pico-8 play session: hold → + tap 🅾, after a click and taps of 🅾, ❎, 🅾+❎, 🅾 in the second before t = 0

[t = 1 s] hold → ~1s, tap 🅾 ~2×
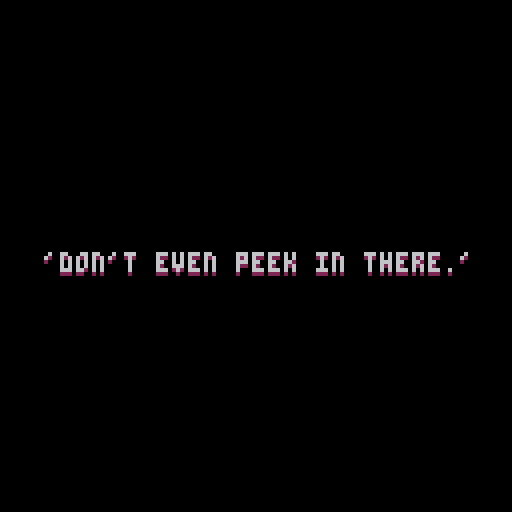
[t = 2 s] hold → ~2s, tap 🅾 ~4×
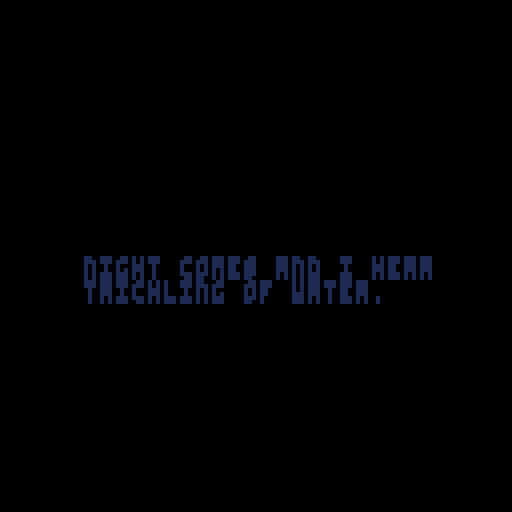
[t = 4 s] hold → ~4s, tap 🅾 ~7×
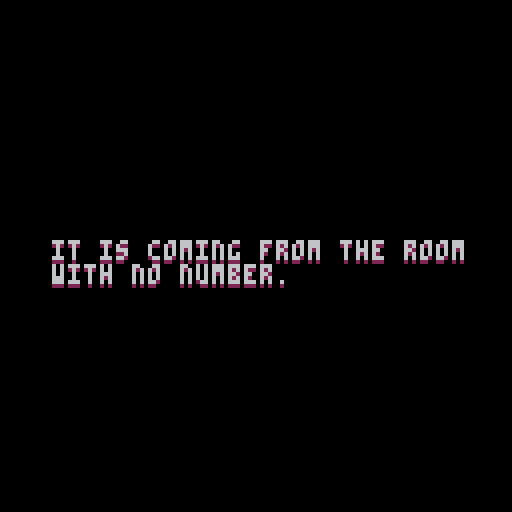
[t = 6 s] hold → ~6s, tap 🅾 ~10×
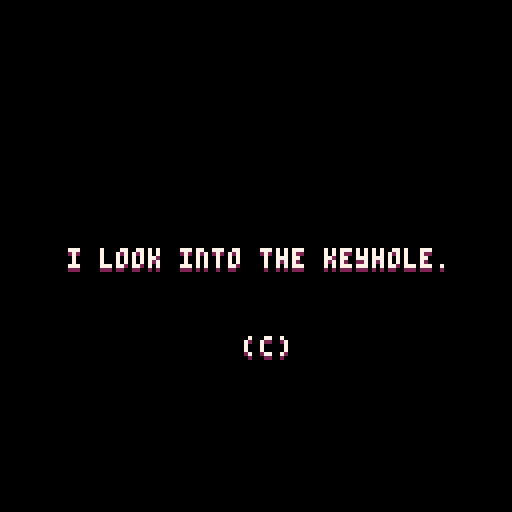
[t = 8 s] hold → ~8s, tap 🅾 ~14×
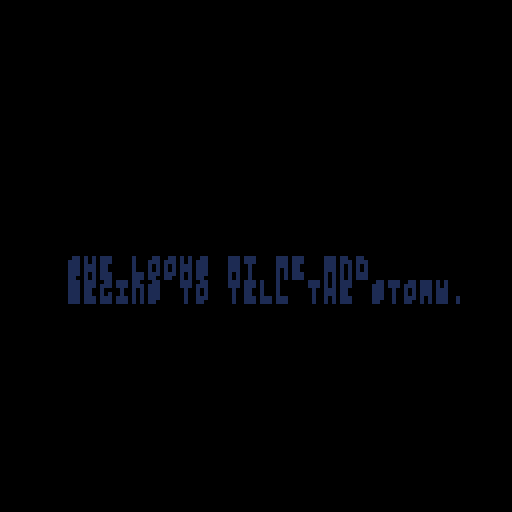

pico-8 cartridge
version 16
__lua__
--red//black:
--two horror short stories

function _init()
a={}
a.b="red"
a.c="🅾️"
a.d="❎"
if(not e()) then
a.c="(c)"
a.d="(x)"
end
a.f=0
if(g()) a.b="piracy"
h={}
h.i=0
h.j=0
h.k=0
h.l=0
h.m=0
if(a.b=="red") n()
if(a.b=="black") o()
end
function _update60()
if(a.b=="red") p()
if(a.b=="black") q()
end
function _draw()
if(a.b=="title") r()
if(a.b=="red") s()
if(a.b=="black") t()
if(a.b=="end") u()
if(a.b=="piracy") v()
end
function w()
if(h.i>0) then
h.j=16-rnd(16)
h.k=16-rnd(16)
h.j*=h.i
h.k*=h.i
camera(h.j,h.k)
h.i=h.i*0.9
if(h.i<0.05) h.i=0
end
end
function x(y,l,m,z,ba)
if(l=="c") l=bb(y)
if(m=="c") m=bc(y)
for bd=-1,1,1 do
for be=-1,1,1 do
print(y,l+be,m+bd,ba)
end
end
print(y,l,m,z)
end
function bf(y,l,m,z,ba)
if(l=="c") l=bb(y)
if(m=="c") m=bc(y)
print(y,l,m+1,ba)
print(y,l,m,z)
end
function bb(y)
if(bg(y)==1) then
return(64-#y*2)+1
else
local bh=0
local bi=0
for be=1,#y,1 do
bh+=1
if(sub(y,be,be)=="\n"or be==#y) then
if(bh-1>bi) bi=bh-1
bh=0
end
end
return(64-(bi)*2)+1
end
end
function bc(y)
local count=bg(y)
return(64-count*3)+1
end
function bg(y)
local count=1
for be=1,#y,1 do
if(sub(y,be,be)=="\n") count+=1
end
return count
end
function bj(bk)
bl={}
bm={}
bn=3
bo=7
if bk then
bn=bk
end
bp()
end
function bq(br,bs)
local bt={}
local bu=""
local bv=""
local bw=""
local bx=function()
if#bv+#bu>29 then
add(bt,bu)
bu=""
end
bu=bu..bv
bv=""
end
for be=1,#br do
bw=sub(br,be,be)
bv=bv..bw
if bw==" "then
bx()
elseif#bv>28 then
bv=bv.."-"
bx()
end
end
bx()
if bu~=""then
add(bt,bu)
end
add(bl,bt)
if bs==nil then
bs=0
end
add(bm,bs)
end
function bp()
by={}
for be=1,bn do
add(by,"")
end
bz=0
ca=0
end
function cb()
bz+=1
for be=1,#by-1 do
by[be]=by[be+1]
end
by[#by]=""
end
function cc()
if bm[1]~=0 then
bm[1]()
end
del(bm,bm[1])
del(bl,bl[1])
bp()
end
function cd()
if#bl>0 then
if bz==0 then
bz=1
end
local ce=#by
local cf=bl[1]
local cg=#by[ce]
local ch=cg>=#cf[bz]
if ch and bz>=#cf then
if btnp(4) then
cc()
return
end
elseif bz>0 then
ca-=1
if not ch then
if ca<=0 then
local ci=cg+1
local bw=sub(cf[bz],ci,ci)
ca=1
if bw~=" "then
sfx(0)
end
if bw=="."then
ca=6
end
by[ce]=by[ce]..bw
end
if btnp(4) then
by[ce]=cf[bz]
end
else
if btnp(4) then
cb()
end
end
end
end
end
function cj()
if#bl>0 then
local ce=#by
local ck=0
if bz<ce then
ck=ce-bz
end
rectfill(h.l,125+h.m-ce*8,125+h.l,125+h.m,0)
rect(2+h.l-2,125+h.m-ce*8,125+h.l,125+h.m,7)
if bz>0 and#by[#by]==#bl[1][bz] then
bf(a.c,112+h.l,118+h.m,bo,2)
end
for be=1,ce do
bf(by[be],4+h.l,be*8+119-(ce+ck)*8+h.m+1,bo,2)
end
end
end
function cl(y,bs)
if(bs==-1) then
bs=nil
else
bs=bs or cm
end
cn.co=true
bq(y,bs)
end
function cm()
cn.co=false
end
function cp()
bo=7
end
function cq()
bo=15
end
function cr()
bo=8
end
function e()
local cs=stat(102)
if(cs==0 or cs=="www.lexaloffle.com") return true
return false
end
function g()
local ct={
0,
'',
'127.0.0.1',
'localhost',
'lexaloffle.com',
'www.lexaloffle.com',
'pocketfruit.itch.io',
'playpico.com',
'www.playpico.com'
}
local cu=stat(102)
local cv=true
for cw in all(ct) do
if(cu==cw) cv=false
end
if(sub(cu,-14)=='.ssl.hwcdn.net') cv=false
return cv
end
function v()
if(not cx) cx=stat(102)
cls()
print("you are playing this game from",0,0,8)
print("an unauthorized website.",0,6,8)
print("please visit",0,18,8)
print("pocketfruit.itch.io",0,24,7)
print("to play a legitimate copy.",0,30,8)
print("please help to avoid piracy",0,42,8)
print("and properly support the author",0,48,8)
print("of this game.",0,54,8)
print("thank you.",0,66,8)
print("domain: "..cx,0,78,9)
end
function cy(cz,da,db)
return(1-db)*cz+db*da
end
function dc(cz,da,dd)
local de=cz+dd
local df=false
if(de>=da) df=true
return mid(cz,de,da),df
end
do
local dg=' !"#%\'()*+,-./0123456789:;<=>?abcdefghijklmnopqrstuvwxyz[]^_{~}'
local dh={}
for be=1,#dg do
dh[sub(dg,be,be)]=be
end
local di=0x5f80
local ck=0
local function dj()
if di+ck>0x5fff then assert(false,'event is too large.') end
end
local function dk(dl)
dj()
poke(di+ck,dh[dl])
ck+=1
end
local function dm(dn)
dj()
poke(di+ck,dn)
ck+=1
end
local function dp()
dj()
poke(di+ck,255)
ck=0
end
local function dq(dr)
dm(#dr)
for be=1,#dr do dk(sub(dr,be,be)) end
end
function ds(dt,du,dv,dw)
dv=dv or""
dw=tostr(dw) or""
dq(dt)
dq(du)
dq(dv)
dq(dw)
dp()
end
end
function n()
dx={
"i check into a small hotel\na few kilometers from kiev.",
"it is late. i am tired.",
"i tell the woman at the desk\nthat i want a room.",
"she tells me the room\nnumber and gives me the key.",
"'but one more thing, comrade;\nthere is one room without\nnumber and it's always\nlocked.'",
"'don't even peek in there.'",
"i take the key and go to\nmy room to sleep.",
"night comes and i hear\ntrickling of water.",
"it comes from the room across.",
"i cannot sleep,\nso i open my door.",
"it is coming from the room\nwith no number.",
"i pound on the door.",
"no response.",
"i look into the keyhole.",
"all i see is red.",
"the water is still trickling.\ni go down to the front desk\nto complain.",
"'by the way,\nwho is in that room?'",
"she looks at me and\nbegins to tell the story.",
"there once lived\na woman in there.",
"murdered by her husband.",
"her skin all white,\nexcept her eyes, ...",
"... which were red."
}
dx.dy=1
dx.dz=false
dx.z={0,1,2,6,7}
dx.ba={0,1,1,2,2}
dx.ea=1
dx.m=72
dx.eb=bc(dx[1])
dx.f=0
music(0)
ds("red","started")
end
function p()
dx.m=cy(dx.m,dx.eb,.08)
dx.ea,dx.dz=dc(dx.ea,#dx.z,.15)
if(dx.dy<#dx) then
if(btnp(4)) then
dx.dy+=1
if(dx.dy==#dx-1) music(-1)
if(dx.dy<#dx) then
dx.ea=1
dx.m=72
dx.eb=bc(dx[dx.dy])
sfx(0)
end
if(dx.dy==#dx) sfx(2)
end
else
dx.f+=1
h.i=.1
if(dx.f>240) then
a.b="black"
o()
end
end
end
function s()
cls()
local ec=flr(dx.ea)
if(dx.dy<#dx) then
bf(dx[dx.dy],"c",dx.m,dx.z[ec],dx.ba[ec])
if(dx.dz) bf(a.c,61,84,7,2)
else
w()
bf(dx[dx.dy],"c","c",8,2)
end
end
function r()
cls()
bf("red//black:","c",56,8,2)
bf("two horror short stories","c",64,7,2)
end
function o()
ed()
bj()
cn={}
cn.ee=0
cn.co=false
cn.f=0
cn.ec=5
cn.i=false
ef={}
ef.eg,ef.eh=128,128
ef.ei=false
ej={}
ek(16,8,el)
ek(17,8,el)
ek(18,8,el)
ek(11,8,em)
ek(12,8,em)
ek(10,6,em)
ek(6,6,en)
ek(7,6,en)
ek(8,6,en)
ek(9,6,en)
ek(10,6,eo)
ek(11,8,eo)
ek(12,8,eo)
ek(6,12,ep)
ek(7,12,ep)
ek(19,6,eq)
ek(20,6,eq)
ek(13,9,er)
ek(13,10,er)
ek(6,6,es)
ek(7,6,es)
ek(8,6,es)
ek(9,6,es)
ek(13,9,et)
ek(13,10,et)
ek(6,6,eu)
ek(7,6,eu)
ek(8,6,eu)
ek(9,6,eu)
cn.eg,cn.eh=24,16
cn.ev={
0,0,0,0,0,0,0,0,0,0,0,0,0,0,0,0,0,0,0,0,0,0,0,0,
0,1,2,3,3,3,3,3,3,3,3,3,4,0,1,2,3,3,3,3,3,3,4,0,
0,5,0,6,6,6,6,6,6,7,8,9,10,0,5,0,6,6,6,11,12,6,10,0,
0,5,0,13,13,14,15,15,16,17,18,19,10,0,5,0,13,13,13,20,21,13,10,0,
0,5,94,22,22,24,25,25,26,27,23,28,10,0,5,94,22,23,29,30,23,28,10,0,
0,5,0,31,31,32,33,34,35,36,31,31,37,38,39,0,31,31,40,41,31,31,10,0,
0,5,0,31,31,31,31,31,31,31,31,31,42,43,44,0,31,31,45,46,31,31,10,0,
0,5,0,47,48,49,50,49,51,52,31,31,53,6,54,0,31,31,55,56,31,31,10,0,
0,5,0,57,58,59,60,59,61,62,31,31,63,64,65,0,31,31,31,31,31,31,10,0,
0,5,0,66,67,68,69,70,71,72,31,31,73,73,73,73,31,31,31,31,31,31,10,0,
0,5,0,31,31,31,31,31,31,31,31,31,31,31,31,31,31,31,31,31,74,75,10,0,
0,5,0,31,31,31,31,31,31,31,31,31,76,77,78,31,31,31,31,31,79,80,10,0,
0,5,0,31,31,31,31,31,31,31,31,31,10,0,5,31,31,31,31,31,81,82,10,0,
0,83,38,49,84,85,49,86,49,49,49,49,87,0,83,49,49,49,49,49,88,89,87,0,
0,0,0,0,90,91,92,93,0,0,0,0,0,0,0,0,0,0,0,0,0,0,0,0,
0,0,0,0,0,0,0,0,0,0,0,0,0,0,0,0
}
ew={}
ew.l,ew.m=120,32
ew.eg,ew.eh=24,24
ew.ex=.5
ew.ey,ew.ez=80,80
ew.fa={80,96,112}
ew.fb=1
ew.fc=false
ew.f=1
fd={}
fd.l,fd.m=72,32
h.i=0
h.l=56
fe()
ds("black","started")
end
function ed()
pal()
palt(0,false)
palt(15,true)
end
function ek(l,m,ff)
local ds={}
ds.l,ds.m=l,m
ds.ff=ff
add(ej,ds)
return ds
end
function q()
cd()
if(cn.ee==0) then
cn.f+=1
if(cn.f==180) fg()
end
if(cn.ee==1 or cn.ee==4 or cn.ee==7) then
if(not cn.co) then
fh()
fe()
fi()
end
end
if(cn.ee==2) then
if(btnp(4) or btnp(2)) then
cn.ee=1
ed()
if(not fj) fk()
end
end
if(cn.ee==3) then
cn.f+=1
if(cn.f==120) fl()
end
if(cn.ee==5) then
cn.f+=1
if(cn.f==120) fm()
end
if(cn.ee==6) then
cn.f+=1
if(cn.f==120) fn()
end
if(cn.ee==8) then
cn.f+=1
if(not ef.ei and cn.f==120) fo()
if(ef.ei and cn.f>60) then
ef.eg-=.5
ef.eh-=.5
if(ef.eg<=0) then
a.b="end"
ds("black","end")
end
end
end
end
function fh()
ew.fc=false
local fp=flr((ew.l+ew.eg/2)/8)+1
local fq=flr((ew.m+ew.eh/2)/8)+1
if(btn(0)) then
fp=flr((ew.l-4+ew.eg/2)/8)+1
fq=flr((ew.m+ew.eh/2)/8)+1
if(fr(fs(fp,fq))) ew.l-=ew.ex ew.ez=64 ew.fc=true
end
if(btn(1)) then
fp=flr((ew.l+4+ew.eg/2)/8)+1
fq=flr((ew.m+ew.eh/2)/8)+1
if(fr(fs(fp,fq))) ew.l+=ew.ex ew.ez=96 ew.fc=true
end
if(btn(2)) then
fp=flr((ew.l+ew.eg/2)/8)+1
fq=flr((ew.m-4+ew.eg/2)/8)+1
if(fr(fs(fp,fq))) ew.m-=ew.ex ew.ez=48 ew.fc=true
end
if(btn(3)) then
fp=flr((ew.l+ew.eg/2)/8)+1
fq=flr((ew.m+3+ew.eh/2)/8)+1
if(fr(fs(fp,fq))) ew.m+=ew.ex ew.ez=80 ew.fc=true
end
if(ew.fc) ew.f+=1
if(ew.f%9==0) then
ew.f+=1
ew.fb+=1
if(ew.fb>#ew.fa) ew.fb=1
ew.ey=ew.fa[ew.fb]
end
end
function fs(l,m)
local be=cn.eg*m+l
return cn.ev[be]
end
function fr(dy)
ft={5,10,
22,23,24,25,26,27,28,29,
30,32,33,34,35,36,37,38,39,
40,41,42,44,48,49,
50,51,52,53,54,55,56,58,59,
60,61,62,63,64,65,67,68,69,
70,71,72,74,75,76,77,78,79,
80,81,82,83,84,85,86,88,89,
90,91,92,93,94}
for be=1,#ft,1 do
if(ft[be]==dy) return false
end
return true
end
function fe()
if(h.i==0) then
local fu=0
fu=mid(0,ew.l+ew.eg/2-64,56)
h.l=cy(h.l,fu,.2)
camera(h.l,0)
end
end
function fi()
local fp=flr((ew.l+ew.eg/2)/8)+1
local fq=flr((ew.m+ew.eh/2)/8)+1
for fv in all(ej) do
if(fp==fv.l and fq==fv.m) fv.ff(fv)
end
end
function t()
cls()
if(cn.ee==1) then
cls(7)
fw()
fx()
end
if(cn.ee==2) then
cls(7)
ed()
palt(6,true)
sspr(0,48,80,80,0,0,128,128)
end
if(cn.ee==4) then
rectfill(0,0,192,127,cn.ec)
fw()
fx()
if(cn.i) h.i=.6
w()
end
if(cn.ee==5) then
cls(7)
end
if(cn.ee==7) then
rectfill(0,0,192,127,cn.ec)
fw()
fx()
end
if(cn.ee==8) then
cls()
palt(15,true)
palt(6,true)
pal(7,2)
sspr(0,48,80,80,(128-ef.eg)/2,(128-ef.eh)/2,ef.eg,ef.eh)
rectfill(0,96,127,127,0)
pal()
end
cj()
end
function fw()
local be=0
for m=0,cn.eh-1,1 do
for l=0,cn.eg-1,1 do
be=m*cn.eg+l
spr(cn.ev[be],(l-1)*8,m*8)
end
end
end
function fx()
if(ew.m>fd.m) then
fy() fz()
else
fz() fy()
end
end
function fz()
sspr(ew.ey,ew.ez,16,16,ew.l,ew.m,24,24)
end
function fy()
sspr(80,112,16,16,fd.l,fd.m,24,24)
end
function u()
cls()
a.f+=1
if(a.f>180 and a.f<420) then
bf("red//black:","c",48,7,2)
bf("two horror short stories","c",56,7,2)
end
if(a.f>420 and a.f<660) then
bf("'red':","c",40,7,2)
bf("adapted from a","c",48,7,2)
bf("horror story by anonymous","c",56,7,2)
bf("'black':","c",72,7,2)
bf("by matthias","c",80,7,2)
end
end
function fg()
cq()
cl("honey?",-1)
cl("honey, can you help me?",ga)
end
function ga()
cm()
cn.ee=1
end
function el()
if(not gb) then
gb=true
cp()
cl("what a strange dream i had...")
end
end
function em()
if(not gc) then
gc=true
cq()
cl("where were you?",cp)
cl("i must have dozed off.",-1)
cl("i had a strange dream, i guess.",cq)
cl("the tv is not working. can you check it, please?",cp)
cl("let me see...")
end
end
function en()
if(gc and not gd and btn(2)) then
gd=true
cp()
cl("hmm, nothing on each channel.",-1)
cl("i can see nothing wrong with the cables.")
end
end
function eo()
if(gd and not ge) then
ge=true
cp()
cl("i am so tired. let's ask the concierge tomorrow.",cq)
cl("ok.",-1)
cl("this is such a beautiful place.",-1)
cl("did you have a look out the window?")
end
end
function ep()
if(cn.ee==1 and ge and btn(3)) cn.ee=2
if(cn.ee==4 and btn(3) and gf) ed() cn.ee=5
if(cn.ee==7 and btn(3)) cn.f=0 cn.ee=8
end
function fk()
cp()
cl("ah, five days all for ourselves in the lodge...",-1)
cl("(yawn)",-1)
cl("let's get to bed.")
fj=true
end
function eq()
if(fj and not gg) then
gg=true
cn.f=0
cn.ee=3
end
end
function fl()
music(0)
cr()
cl("you listen to some news on your headphones",-1)
cl("as you doze off...",-1)
cl("...",-1)
cl("...'strange phenomenon in the sky'...",-1)
cl("...",-1)
cl("...'now also on the east coast'...",-1)
cl("...",gh)
end
function gh()
cn.f=0
fd.l=120
ew.l,ew.m=156,32
ew.ez=64
cn.ee=4
cq()
cl("honey, wake up!",cp)
cl("what's going on?",cq)
cl("i hear some strange noises in the living room.")
ds("black","scene4")
end
function er()
if(cn.ee==4 and not gi) then
gi=true
cp()
cl("the noise seems to come from the tv...")
end
end
function es()
if(cn.ee==4 and btn(2) and not gf) then
gf=true
cn.ec=2
cn.i=true
cp()
sfx(2)
cl("woah!",-1)
cl("what a loud noise!!!",gj)
cl("what's going on outside?",gk)
end
end
function gj()
cn.i=false
end
function gk()
pal(0,7)
cm()
end
function fm()
cp()
cl("i can't see anything.",-1)
cl("it's so bright outside.",gl)
end
function gl()
cn.f=0
cn.ee=6
music(-1)
end
function fn()
cr()
cl("the light and noises are so intense that you pass out...",-1)
cl("...",-1)
cl("how much time has passed?",gm)
end
function gm()
cn.ec=1
fd.l=120
ew.l,ew.m=156,32
ew.ez=64
cn.ee=7
cq()
cl("are you okay?",cp)
cl("yes, i think so.",cq)
cl("what happened?",cp)
cl("i don't know.",-1)
cl("let's check what's going on.")
ds("black","scene7")
end
function et()
if(cn.ee==7 and not gn) then
gn=true
cp()
cl("all the lights are out.")
end
end
function eu()
if(cn.ee==7 and btn(2) and not go) then
go=true
cp()
cl("nothing seems to be working.",-1)
cl("and there is no electricity.")
end
end
function fo()
cq()
cl("do you see this?",cp)
cl("what?",cq)
cl("don't you see?",cp)
cl("no.",cq)
cl("the woods.",-1)
cl("they're gone.",-1)
cl("everything is black.",-1)
cl("everything is gone.",gp)
end
function gp()
ef.ei=true
end
__gfx__
000000000000000000000000000000000000000000000ff0ffffffffffffffffffffffffffffffff0ff00000ffffffffffffffffffffffffffffffffffffffff
000000000000000000000000000000000000000000000ff0ffffffffffffffffffffffffffffffff0ff00000ffffffffffffffffffffffffffffffffffffffff
000000000000000000000000000000000000000000000ff0ffffffffffff0000000000000000ffff0ff000000000000000000000ffffffffffffffffffffffff
000000000000000000000000000000000000000000000ff0ffffffffffff0ffffffffffffff0ffff0ff000000ffffffffffffff0fffffffffff0000000000000
0000000000000ffffffffffffffffffffff0000000000ff0ffffffffffff0fffff0000fffff0ffff0ff000000ffffff0ff0ffff0ffffffffff0fffffffffffff
0000000000000ffffffffffffffffffffff0000000000ff0ffffffffffff0ffff000000ffff0ffff0ff000000fffff00f00ffff0ffffffffff00111111111111
0000000000000ff000000000000000000ff0000000000ff0ffffffffffff0ffff000000ffff0ffff0ff000000ffff000ff0ffff0ffffffffff00111111111111
0000000000000ff000000000ffffffff0ff0000000000ff0ffffffffffff0ffff000000ffff0ffff0ff000000ff0fff0ff0ff0f0000000000000111111111111
ffffffffffff0ffff000000ffff0ffff0f000000000000f0ffffffffffffffffff00111111111111111111100fffffffffffffffffff00000000ffffffff0fff
ffffffffffff0fffff0000fffff0ffff0ff0f0f0f0f0f0f0000000000000000000001111111111111111111000000000000000000000ffffffff0000fff0ffff
ffffffffffff0ffffffffffffff0ffff0ffffffffffffff00fff000fff000fff0000111111111111111111100fff000f000fff00000ffffffffff000ff0fffff
00000000ffff0000000000000000ffff00000000000000000f00000f00000f000000111111111111111111100f00000f000f00000fff00000000fff0f00fffff
ffffffff0fffffffffffffffffffffffffffffffffffffff0f00000f00000f000000111111111111111111100f00000f000f00000ff0000000000ff00ff0ffff
111111100fffffffffffffffffffffffffffffffffffffff0f00000f00000f000000111111111111111111100f00000f000f00000000000000000000ffff0ff0
111111100fffffffffffffffffffffffffffffffffffffff000000000000000000001111111111111111111000000000000000000000ffffffff0000fffff00f
111111100000000000000000000000000000000000000000000000000000000000001111111111111111111000000000000000000000ffffffff0000fffff0ff
ff0011111111111111111111111111100fff0fff0ff000000000000000000ff000f0ffffffff0f000000000000000000000000000ffffffffffffff0ffff0fff
ff0011111111111111111111111111100ff0ffff0ff000000000000000000ff000f0ffffffff0f000ffffffffffffffffffffff00ffffffffffffff0fff0ffff
ff0011111111111111111111111111100f0fffff0ff000000000000000000ff000ffffffffffff000ffffffffffffffffffffff00ffffffffffffff0ff0fffff
f00f000000000000000000000000000f000fffff0ff000000000000000000ff00ffffffffffffff00ffffffffffffffffffffff00ffffffffffffff0f00fffff
0f0fffffffffffffffffffffffffffff0ff0ffff0ff000000000000000000ff00ffffffffffffff00ffffffffffffffffffffff00ffffffffffffff00ff0ffff
fff000000000000ffff0000000000000ffff0ff00ff000000000000000000ff00ffffffffffffff00ffffffffffffffffffffff00ffffffffffffff0ffff0ff0
fffff00ffff00fffffff000ffffff00ffffff00f0ffffffffffffffffffffff00ffffffffffffff00ffffffffffffffffffffff00fff00000000fff0fffff000
fffff0ffffff0000000000fffffff0fffffff0ff0ffffffffffffffffffffff00ffffffffffffff00ffffffffffffffffffffff00ff0ffffffff0ff0fffff0f0
ffff0fffffff0fffffff0fffffff0fffffff0fff0ffffffffffffff0000ffffffffff000ffff0ff0ffff101ffffffffffffff101fffff10fff110fff00000000
fff0fffffff0fffffff0fffffff0fffffff0ffff0ffffffffffffff00fff00000000fff0fff0fff0ffff101fff1ffffff0fff101f0fff10fff110fff0fffffff
ff0fffffff0fffffff0fffffff0fffffff0fffff0ffffffffffffff00ff0000000000ff0ff0ffff0ffff101ffff1ffff0ffff1010ffff10fff110fff00000000
f0000ffff00ffffff00ffffff00ffff0000fffff0ffffffffffffff00000000000000000f00ffff0ffff101fffff1ff1fffff101fffff10fff110fff0fff000f
00fff00f0ff0ffff0ff0ffff0ff0f00fff00ffff0ffffffffffffff000000000000000000ff0fff0ffff101ffffff10ffffff01ffffff10fff110fff0f00000f
ffff111000000000000000000000011fff110ff00ffffffffffffff00000000000000000ffff0ff0ffff101ffffff10ffffff01ffffff10fff110ff00f00000f
ffff101ffffffffffffff10ffffff10fff11000f0ffffffffffffff00000000000000000fffff000ffff101fffff1ff1fffff01ffffff10fff11000f0f00000f
ffff101ffffffffffffff10ffffff10fff1100ff0ffffffffffffff00000000000000000fffff0f0ffff101ffff1ffff0ffff01f0ffff10fff1100ff00000000
0000000000000000ffff0ff0ffff101fff1ffffff0fff01fff1ffffff0fff10fff110fff00000000ffff0fffffff0fffffff0fffffff0fffffff0fffffff0fff
fffffffffffffff0fff0fff0ffff101ffffffffffffff01ffffffffffffff10fff110ffffff0fffffff0fffffff0ffff000000000000000000000000fff0f000
0000000000000000ff0ffff0ffff101ffffffffffffff01ffffffffffffff10fff110fffff0fffffff0ff0000000ffff0ffffffffffffffffffffff0ff0fff00
ff000fff000fff00f00ffff0ffff101ffffffffffffff01ffffffffffffff10fff110ffff00ffffff00f0fffffff0fff0ffffffffffffffffffffff0f00fff0f
00000f00000f00000ff0fff0ffff10100000000000000000000000000000010fff110fff0ff0ffff0ff0fff000fff0ff0ff000000000000000000ff00ff0fff0
00000f00000f0000ffff0ff0ffff100ffffffffffffffffffffffffffffff00fff110ff0ffff0ff0fff0ff0fff0ff0f00ff000000000000000000ff0ffff0ff0
00000f00000f0000fffff00000ff100ffffffffffffffffffffffffffffff00fff00000ffffff00ffff0ff0fff0ff00f0ff000000000000000000ff0fffff000
0000000000000000fffff0ffff00000000000000000000000000000000000000000ff0fffffff0fffff0fffffffff0ff0ff000000000000000000ff0fffff0f0
ffff0fffffff0ff000ff0fff00000ff0ffff0fffffff0fffffff0fff0ff00000ffff00fffff00fff00000ff0000000ffffffffff0ff0000000000000ffffffff
0000fffffff0fff000f0ffff00000ff0fff0fffffff0fffffff0ffff0ff00000fff0f0000000ffff00000ff00000000fffffffff0ff0000000000000ffffffff
000fffffff0ffff0000fffff00000ff0ff0fffffff0fffffff0fffff0ff00000ff0fffffff0fffff00000ff000000000000000000ff0000000000000ffffffff
ff0ffffff00ffff0000fffff00000ff0f00ffffff00ffffff00fffff0ff00000f00ffffff00fffff00000ffffffffffffffffffffff0000000000000ffffffff
00f0ffff0ff0f0000000ffff00000ff00ff0ffff0ff0ffff0ff0ffff0ff000000ff0ffff0ff0ffff00000ffffffffffffffffffffff0000000000000ffffffff
00ff0ff0ffff000000000ff000000ff00000000000000000000000000ff0000000000000000000000000000000000000000000000000000000000000ffffffff
00fff00fffff00000000000f00000ffffffffff00fffffff0ffffffffff00000ffffffffffffffff0000000000000000000000000000000000000000ffffffff
00fff0ffffff0f00000f00ff00000ffffff00ff000000fff0ff000fffff00000ffffffffffffffff0000000000000000000000000000000000000000ffffffff
fff000660600ffff00000fffffffffffffffffffffffff00066000fff0066600000f06666600ffffffffffffffffffffffffffffffffffffffffffffffffffff
fff000600060ffff000000fffffffff000fffffffffffff00000ffffff00000000ff006066660fffffffffffffffffffffffffffffffffffffffffffffffffff
ffff00066000ffff000000ffffffff077700ffffffffffff000ffffffff0000000ff06660000ffffffffffffffffffffffffffffffffffffffffffffffffffff
ffff0000000ffffff000f0ffffff000777000fffffffffff00000ffffff000000fff000600060ffffffffff00ffffffffffffff00ffffffffffffff00fffffff
0fffff000fffffffffffffffff0077077700000fffffff000000fffffffff000fffff00066000fffffffff0100ffffffffffff0100ffffffffffff0100ffffff
60ffff000fffffffffffffff00707007770000000fffff0000000ffffff0f000f0fff0000000fffffffff01110fffffffffff01110fffffffffff01110ffffff
00fff000000fffffffffff007770770777000000000fffff0000fffffff000000ffffff000fffffffffff600000ffffffffff600000ffffffffff600000fffff
60ff0000000fffffffff00777077700777000000000000fffffffffffff0000000ffff00000fffffffffff0000ffffffffffff0000ffffffffffff0000ffffff
660ff0000f0fffffff00770077700707770000000000000ffffffffffffff00f0fffff000000fffffffffd0005dffffffffff50005dffffffffffd00050fffff
600fffffffffffff007777777070700777000000000000000ffffffffffffffffffff0000000ffffffff0155551fffffffff0555551fffffffff0555555fffff
600fffffffffff007770077707700707770000000000000000ffffffffffffffffffff0000f0ffffffffd7155100ffffffff501551d0ffffffff60155100ffff
000fffffffff0077707700777707770777000000000000000000fffffffffffffffffffffffffff0ffffd6677670ffffffff6567765fffffffff05677670ffff
00fffffff0007707770777007770070777000000000000000000000ffffffffffffffffffffff0fffffff17117fffffffffff07167ffffffffffff71660fffff
00ffffff007000077077707777007707770000000000777777700000ffffffffffffffffffffff0ffffff51ff10ffffffffff0df11ffffffffffff6f01ffffff
0fffff00777077007770077707700707770000000000700007700000000fffffffffffffffff0060fffff6dff7dfffffffffff7f07fffffffffff07ff0ffffff
ffffff077007770777070700777077077700000000007000077000000000ffffffffffffffff0606ffffffffffffffffffffffffffffffffffffffffffffffff
00ffff00777777770777077770777007770000000000700007700000000000ffffffffffffffffffffffffffffffffffffffffffffffffffffffffffffffffff
0fffff07077000077077707777007707770000000000777777700000000000000fffffffffff0fffffffffffffffffffffffffffffffffffffffffffffffffff
00ffff007770770707777777707070077700000000007777777000000000000000ffffffffff000fffffffffffffffffffffffffffffffffffffffffffffffff
0fffff07700777077707070077707707770000000000000000000000000000000000ffffffff0060fffffff00ffffffffffffff00ffffffffffffff00fffffff
ffffff070777007770770077770777077700000000000000000000000000000000000fffffff0000ffffff0110ffffffffffff0110ffffffffffff0110ffffff
ffffff0770007707770777007770070777000000000000000000000000000000000000fffffff000fffff001100ffffffffff001100ffffffffff001100fffff
ffffff0077707707077777777070700777000000000000000000000000000000000000fffffffff0ffffff77000fffffffffff77000fffffffffff77000fffff
ffffff0777707700777007770770070777000000000000000000000000000000000000fffffffff0ffffff7760ffffffffffff7760ffffffffffff7760ffffff
ffffff0707770077707700777707770777000000000000000000000000000000000000fffffff000ffffff07d5ffffffffffff07d5ffffffffffff07d10fffff
ffffff0077777777077707777077700000000000000000000000000000000000000000fffffff000ffffff55550fffffffffff55551fffffffffff55555fffff
ffffff0707700007707770777700000000000000000000000000000000000000000000fffffff000ffffff5d500fffffffffff05505fffffffffff05555fffff
ffffff0777707700777007770000000777000000000000000000000000000000000000ffffffffffffffff05070ffffffffff0055f7fffffffffff05506fffff
ffffff0770077707770707000000077777770000000000000000000000000000000000ffffffffffffffff6170fffffffffffff71f7fffffffffff07667fffff
ffffff0077777777077700000007777777777700000000000000000000000000000000ffffffffffffffff1661ffffffffffff166ffffffffffffff760ffffff
ffffff0770007707770000000077700000007770000000000000000000000000000000ffffffffffffffff7566ffffffffffff765dffffffffffff57d0ffffff
ffffff0077707707000000077777077777770777770000000000000000000000000000ffffffffffffffffffffffffffffffffffffffffffffffffffffffffff
ffffff0770077700000007777777000070070777777700000000000000000000000000ffffffffffffffffffffffffffffffffffffffffffffffffffffffffff
ffffff0707770000000077777777000070070777777777000000000000000000000000ffffffffffffffffffffffffffffffffffffffffffffffffffffffffff
ffffff0770000000077777777777077777770777777777070000000000000000000000ffffffffffffffffffffffffffffffffffffffffffffffffffffffffff
ffffff0700000000777777777777077777770777777777077000000000000000000000fffffffffffffffff00ffffffffffffff00ffffffffffffff00fffffff
ffffff0000000077777777777777700000007777777777077077000000000000000000ffffffffffffffff1110ffffffffffff1110ffffffffffff1110ffffff
fffffff077700000000000000000000000000000000000077077770000000000000000fffffffffffffff010010ffffffffff010010ffffffffff010010fffff
fffffff077777777777777777777777777777777777777077077777700000000000000fffffffffffffff507700ffffffffff507700ffffffffff507700fffff
fffffff000077777777777777777777777777777777777000007777777000000000000fffffffffffffff07776fffffffffff07776fffffffffff07776ffffff
fffffff077777777777777777777777777777777777777077707777777700000000000fffffffffffffffd5770dffffffffff55770dffffffffffd57700fffff
fffffff077000000000000000000000000000000000000077007777777777700000000ffffffffffffff0155555fffffffff0555551fffffffff0055555fffff
fffffff000000000000000000077777777777770000000000077777777777777770770ffffffffffffffdf55d100ffffffffd055d100ffffffff0055d110ffff
fffffff077777777777777777077777777777777777777077077777777777777770770ffffffffffffff67600670ffffffff60600650ffffffff55600661ffff
fffffff0777777777777777770000000000000077777770770777777777777777707770ffffffffffffff071671fffffffff067166fffffffffff171666fffff
fffffff0777777777777777770700000000007077777770770777777777777777707700ffffffffffffff16ff6ffffffffffff1716ffffffffffff7f11ffffff
fffffff0000777777777777770700000000007077777770000000000000000000007700ffffffffffffff77ff7dffffffffff070d7fffffffffff57f67ffffff
fffffff000077700000000777000000000000007777777000000000000000000000770ffffffffffffffffffffffffffffffffff00ffffffffffff0fffffffff
fffffff000077707077000777070000000000707777777000077777777777777770770ffffffffffffffffffffffffffffffffffffffffffffffffffffffffff
fffffff0777777070770007770700000000007077777770770777777777777777707770fffffffffffffffffffffffffffffffffffffffffffffffffffffffff
fffffff0777777070770007770700000000007077777770770777700000000777707770fffffffffffffffffffffffffffffffffffffffffffffffffffffffff
fffffff077777700000000777070000000000707777777077077770000000077770770fffffffffffffffff00ffffffffffffff00ffffffffffffff00fffffff
fffffff000077777777777777070000000000707777777000077777007700777770000ffffffffffffffff0110ffffffffffff0110ffffffffffff0110ffffff
fffffff077777777777777777070000000000707777777077077777007700777770770fffffffffffffff00100fffffffffff00100fffffffffff00100ffffff
fffffff000077707770777777000000000000007777777077077777777777777770770fffffffffffffff00077fffffffffff00077fffffffffff00077ffffff
fffffff0000777077707777770ffffffffffff07777777077077770000000077770770ffffffffffffffffd707ffffffffffffd707ffffffffffffd707ffffff
fffffff0000000000000000000ffffffffffff00000000000000000000000000000000fffffff000ffffff5670fffffffffff0567ffffffffffff0167fffffff
ffffffffffffffffffffffffffffffffffffffffffffffffffffffffffffffffffffffffffff0666fffff15555fffffffffff55550fffffffffff55550ffffff
fffffffffffffffffffffffffffffffffffffffffffffffffffffffffffffffffffffffffffff006fffff505d0fffffffffff55d50ffffffffff015d50ffffff
ffffffffffffffffffffffffffffffffffffffffffffffffffffff0ffffffffff0ffffffffff0660fffff07550ffffffffff060555ffffffffff0d6555ffffff
ffffffffffffffffffffffffffffffffffffffffffffffffffffff00ffffffff0fffffffffff0666ffffff0761fffffffffff67660fffffffffff65660ffffff
ff0f00ffffffffffffffffffffffffffffffffffffffffffffff0fff0ffffff00fff000fffff0600ffffff666fffffffffffff167fffffffffffff517fffffff
ffff0ffffffffffffffffffffffffffffffffffffffffffffffffffffffffffffff06660ffff060fffffff6567ffffffffffffd577ffffffffffffd570ffffff
ffffffffffffffffffffffffffffffffffffffffffffffffffffffffffffffffff0666660fff060fffffffffffffffffffffffffffffffffffffffffffffffff
ffffffffffffffffffffffffffffffffffffffffff00fffff0fffffffffffffff060000060fff0ffffffffffffffffff77777777777777777777777777777777
ffffffffffffffff0ffffffffffffffffffffffff0660ff00ffffffffffffffff066000660ff00ffffffffffffffffff77777777777777777777777777777777
ffffffffffffffff0fffffffff0fffffffffffffff00fffff0fffffffffffffff006666600ffffffffffffffffffffff77777777777777777777777777777777
ffffffffffffff0ff00ffffff00ffffffffffffffffffffffffffffffffffffff060000060fffffffffffff0ffffffff77777777777777777777777777777777
fffffffffffffffff0fffffff0fffffffffffffffffffffffffffffffffffffff066000660ffffffffffff5661ffffff77777777777777777777777777777777
fffffffffffffffffffffffffffffffffffffffffffffffffffffffffffffffff006666600fffffffffff16576ffffff77777777777777777777777777777777
ffffffffffffffffffffffffffffffffffffffffffffffffffffffffffffffffff00666000fffffffffff10671ffffff77777777777777777777777777777777
ffffffffffffffffffffffffffffffffffffffffffffffffffffffffffffffffff0000000ffffffffffff0d006ffffff77777777777777777777777777777777
ffffffffffffffffffffffffffffff0fffffffffffffffffffffffffffffffffffff000ffffffffffffff01576ffffff77777777777777777777777777777777
fffffffffffffffffffffffffffff00fffffffffffffffffffffffffffffffffffff000ffffffffffffff07171ffffff77777777777777777777777777777777
fffffffffffffffffffffffffff0000ffffff0f00ffffffffffffffffffffffffff00000fffffffffffff00565ffffff77777777777777777777777777777777
ffffffffffffffffffffffffffff00f0fffff0f00fffffffffffffffffffffffff000000ffffffffffffffd666ffffff77777777777777777777777777777777
fffffffffffffffffffffffffffffffffffffffffffffffffffffffffffffffffff0000f0fffffffffffff05501fffff77777777777777777777777777777777
fffffffffffffffffffffffffffffffffffffffffffffffffffffffffffffffffffffffffffffffffffff166616fffff77777777777777777777777777777777
fffffffffffffffffffffffffffffffffffffffffffffffffffffffffffffffffffffffffffffffffffff166661fffff77777777777777777777777777777777
ffffffffffffffffffffffffffffffffffffffffffffffffffffffffffffffffffffffffffffffffffffff1111ffffff77777777777777777777777777777777
__gff__
0000000000000000000000000000000000000000000000000000000000000000000000000000000000000000000000000000000000000000000000000000000000000000000000000000000000000000000000000000000000000000000000000000000000000000000000000000000000000000000000000000000000000000
0000000000000000000000000000000000000000000000000000000000000000000000000000000000000000000000000000000000000000000000000000000000000000000000000000000000000000000000000000000000000000000000000000000000000000000000000000000000000000000000000000000000000000
__map__
0000000000000000000000000000000000000000000000000000000000000000000000000000000000000000000000000000000000000000000000000000000000000000000000000000000000000000000000000000000000000000000000000000000000000000000000000000000000000000000000000000000000000000
0000000000000000000000000000000000000000000000000000000000000000000000000000000000000000000000000000000000000000000000000000000000000000000000000000000000000000000000000000000000000000000000000000000000000000000000000000000000000000000000000000000000000000
0000000000000000000000000000000000000000000000000000000000000000000000000000000000000000000000000000000000000000000000000000000000000000000000000000000000000000000000000000000000000000000000000000000000000000000000000000000000000000000000000000000000000000
0000000000000000000000000000000000000000000000000000000000000000000000000000000000000000000000000000000000000000000000000000000000000000000000000000000000000000000000000000000000000000000000000000000000000000000000000000000000000000000000000000000000000000
0000000000000000000000000000000000000000000000000000000000000000000000000000000000000000000000000000000000000000000000000000000000000000000000000000000000000000000000000000000000000000000000000000000000000000000000000000000000000000000000000000000000000000
0000000000000000000000000000000000000000000000000000000000000000000000000000000000000000000000000000000000000000000000000000000000000000000000000000000000000000000000000000000000000000000000000000000000000000000000000000000000000000000000000000000000000000
0000000000000000000000000000000000000000000000000000000000000000000000000000000000000000000000000000000000000000000000000000000000000000000000000000000000000000000000000000000000000000000000000000000000000000000000000000000000000000000000000000000000000000
0000000000000000000000000000000000000000000000000000000000000000000000000000000000000000000000000000000000000000000000000000000000000000000000000000000000000000000000000000000000000000000000000000000000000000000000000000000000000000000000000000000000000000
0000000000000000000000000000000000000000000000000000000000000000000000000000000000000000000000000000000000000000000000000000000000000000000000000000000000000000000000000000000000000000000000000000000000000000000000000000000000000000000000000000000000000000
0000000000000000000000000000000000000000000000000000000000000000000000000000000000000000000000000000000000000000000000000000000000000000000000000000000000000000000000000000000000000000000000000000000000000000000000000000000000000000000000000000000000000000
0000000000000000000000000000000000000000000000000000000000000000000000000000000000000000000000000000000000000000000000000000000000000000000000000000000000000000000000000000000000000000000000000000000000000000000000000000000000000000000000000000000000000000
0000000000000000000000000000000000000000000000000000000000000000000000000000000000000000000000000000000000000000000000000000000000000000000000000000000000000000000000000000000000000000000000000000000000000000000000000000000000000000000000000000000000000000
0000000000000000000000000000000000000000000000000000000000000000000000000000000000000000000000000000000000000000000000000000000000000000000000000000000000000000000000000000000000000000000000000000000000000000000000000000000000000000000000000000000000000000
0000000000000000000000000000000000000000000000000000000000000000000000000000000000000000000000000000000000000000000000000000000000000000000000000000000000000000000000000000000000000000000000000000000000000000000000000000000000000000000000000000000000000000
0000000000000000000000000000000000000000000000000000000000000000000000000000000000000000000000000000000000000000000000000000000000000000000000000000000000000000000000000000000000000000000000000000000000000000000000000000000000000000000000000000000000000000
0000000000000000000000000000000000000000000000000000000000000000000000000000000000000000000000000000000000000000000000000000000000000000000000000000000000000000000000000000000000000000000000000000000000000000000000000000000000000000000000000000000000000000
0000000000000000000000000000000000000000000000000000000000000000000000000000000000000000000000000000000000000000000000000000000000000000000000000000000000000000000000000000000000000000000000000000000000000000000000000000000000000000000000000000000000000000
0000000000000000000000000000000000000000000000000000000000000000000000000000000000000000000000000000000000000000000000000000000000000000000000000000000000000000000000000000000000000000000000000000000000000000000000000000000000000000000000000000000000000000
0000000000000000000000000000000000000000000000000000000000000000000000000000000000000000000000000000000000000000000000000000000000000000000000000000000000000000000000000000000000000000000000000000000000000000000000000000000000000000000000000000000000000000
0000000000000000000000000000000000000000000000000000000000000000000000000000000000000000000000000000000000000000000000000000000000000000000000000000000000000000000000000000000000000000000000000000000000000000000000000000000000000000000000000000000000000000
0000000000000000000000000000000000000000000000000000000000000000000000000000000000000000000000000000000000000000000000000000000000000000000000000000000000000000000000000000000000000000000000000000000000000000000000000000000000000000000000000000000000000000
0000000000000000000000000000000000000000000000000000000000000000000000000000000000000000000000000000000000000000000000000000000000000000000000000000000000000000000000000000000000000000000000000000000000000000000000000000000000000000000000000000000000000000
0000000000000000000000000000000000000000000000000000000000000000000000000000000000000000000000000000000000000000000000000000000000000000000000000000000000000000000000000000000000000000000000000000000000000000000000000000000000000000000000000000000000000000
0000000000000000000000000000000000000000000000000000000000000000000000000000000000000000000000000000000000000000000000000000000000000000000000000000000000000000000000000000000000000000000000000000000000000000000000000000000000000000000000000000000000000000
0000000000000000000000000000000000000000000000000000000000000000000000000000000000000000000000000000000000000000000000000000000000000000000000000000000000000000000000000000000000000000000000000000000000000000000000000000000000000000000000000000000000000000
0000000000000000000000000000000000000000000000000000000000000000000000000000000000000000000000000000000000000000000000000000000000000000000000000000000000000000000000000000000000000000000000000000000000000000000000000000000000000000000000000000000000000000
0000000000000000000000000000000000000000000000000000000000000000000000000000000000000000000000000000000000000000000000000000000000000000000000000000000000000000000000000000000000000000000000000000000000000000000000000000000000000000000000000000000000000000
0000000000000000000000000000000000000000000000000000000000000000000000000000000000000000000000000000000000000000000000000000000000000000000000000000000000000000000000000000000000000000000000000000000000000000000000000000000000000000000000000000000000000000
0000000000000000000000000000000000000000000000000000000000000000000000000000000000000000000000000000000000000000000000000000000000000000000000000000000000000000000000000000000000000000000000000000000000000000000000000000000000000000000000000000000000000000
0000000000000000000000000000000000000000000000000000000000000000000000000000000000000000000000000000000000000000000000000000000000000000000000000000000000000000000000000000000000000000000000000000000000000000000000000000000000000000000000000000000000000000
0000000000000000000000000000000000000000000000000000000000000000000000000000000000000000000000000000000000000000000000000000000000000000000000000000000000000000000000000000000000000000000000000000000000000000000000000000000000000000000000000000000000000000
0000000000000000000000000000000000000000000000000000000000000000000000000000000000000000000000000000000000000000000000000000000000000000000000000000000000000000000000000000000000000000000000000000000000000000000000000000000000000000000000000000000000000000
